Run: headless pygame with SDL's dummy video driver; simulated clock (each Clock.tick advances the game by its frame time, no real sleeping); random seed 0; keys injected as events and as key.get_pressed() state; no mouse input.
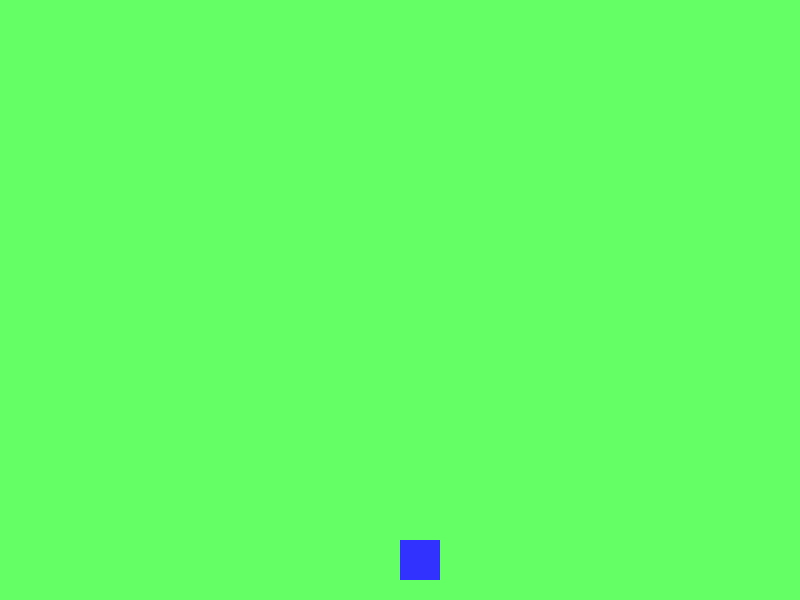
Frame 1 of 4 · flips 1–60 · no input
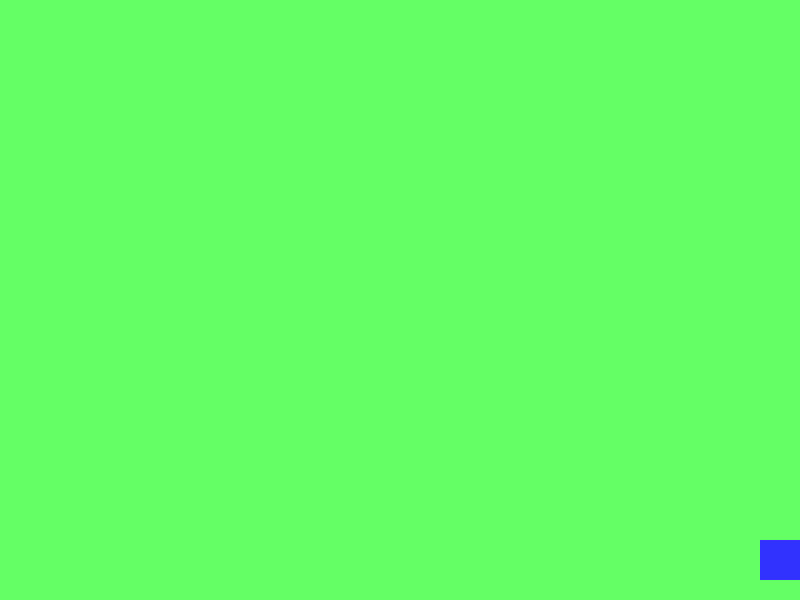
Frame 2 of 4 · flips 61–180 · tapped SPACE, RETURN · held RIGHT (→), D
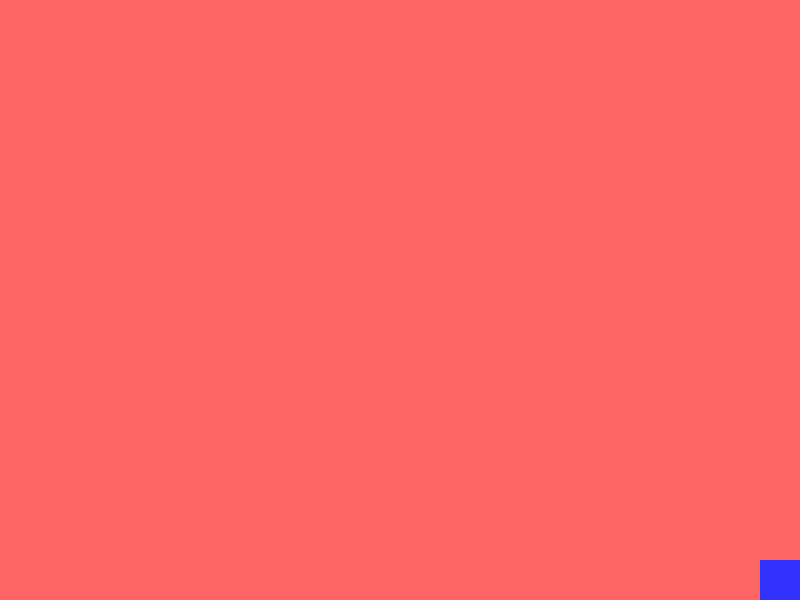
Frame 3 of 4 · flips 181–300 · held DOWN (↓), S
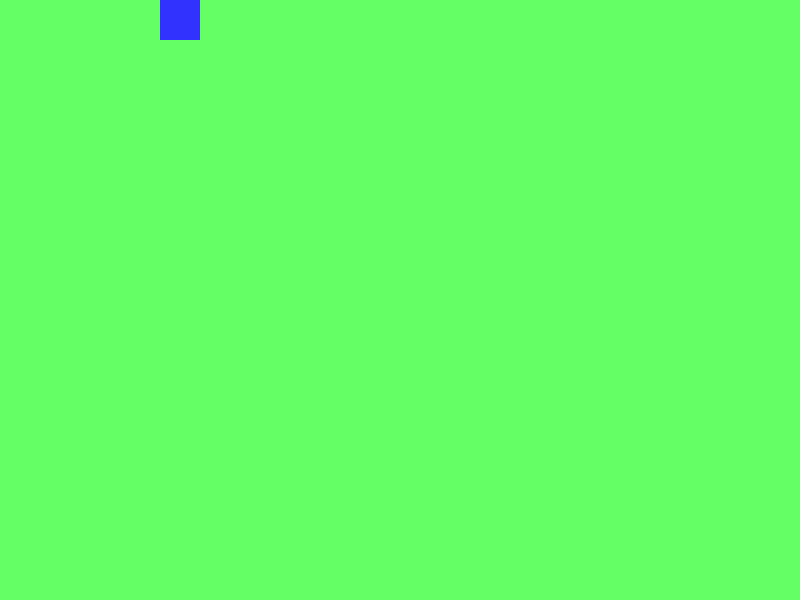
Frame 4 of 4 · flips 301–420 · held LEFT (←), A, UP (↑), W

The pygame program that drew these frames:

import pygame
import random
import sys

# --- CONSTANTES ---
AMPLADA, ALÇADA = 800, 600
FPS = 60

# Colores (RGB)
VERD_FONS = (100, 255, 100)
VERMELL_FONS = (255, 100, 100)
BLAU_JUGADOR = (50, 50, 255)

class Jugador:
    def __init__(self, x, y):
        self.rect = pygame.Rect(x, y, 40, 40)
        self.vel = 5
        self.movent = False

    def actualitzar(self, tecles):
        self.movent = False
        # Movimiento con WASD o Flechas
        if tecles[pygame.K_LEFT] or tecles[pygame.K_a]:
            self.rect.x -= self.vel
            self.movent = True
        if tecles[pygame.K_RIGHT] or tecles[pygame.K_d]:
            self.rect.x += self.vel
            self.movent = True
        if tecles[pygame.K_UP] or tecles[pygame.K_w]:
            self.rect.y -= self.vel
            self.movent = True
        if tecles[pygame.K_DOWN] or tecles[pygame.K_s]:
            self.rect.y += self.vel
            self.movent = True
            
        # Limitar a la pantalla
        self.rect.clamp_ip(pygame.Rect(0, 0, AMPLADA, ALÇADA))

    def dibuixar(self, pantalla):
        pygame.draw.rect(pantalla, BLAU_JUGADOR, self.rect)

class SistemaLlums:
    def __init__(self):
        self.estat = "VERD"
        self.ultim_canvi = pygame.time.get_ticks()
        self.interval = random.randint(2000, 4000) # Cambia cada 2-4 segundos

    def actualitzar(self):
        ara = pygame.time.get_ticks()
        if ara - self.ultim_canvi > self.interval:
            self.estat = "VERMELL" if self.estat == "VERD" else "VERD"
            self.ultim_canvi = ara
            self.interval = random.randint(1500, 3000)

    def get_color_fons(self):
        return VERD_FONS if self.estat == "VERD" else VERMELL_FONS

def main():
    pygame.init()
    pantalla = pygame.display.set_mode((AMPLADA, ALÇADA))
    pygame.display.set_caption("Space Run - Prototip Fase 3")
    rellotge = pygame.time.Clock()

    jugador = Jugador(AMPLADA // 2, ALÇADA - 60)
    sistema_llums = SistemaLlums()

    corrent = True
    while corrent:
        # 1. GESTIÓN DE EVENTOS
        for event in pygame.event.get():
            if event.type == pygame.QUIT:
                corrent = False

        # 2. LÓGICA DEL JUEGO
        tecles = pygame.key.get_pressed()
        jugador.actualitzar(tecles)
        sistema_llums.actualitzar()

        # Comprobar muerte (Prototipo: solo imprime por consola)
        if sistema_llums.estat == "VERMELL" and jugador.movent:
            print("¡Alerta! Te has movido en luz roja.")

        # 3. RENDERIZADO (DIBUJAR)
        pantalla.fill(sistema_llums.get_color_fons())
        jugador.dibuixar(pantalla)
        
        pygame.display.flip()
        rellotge.tick(FPS)

    pygame.quit()
    sys.exit()

if __name__ == "__main__":
    main()
